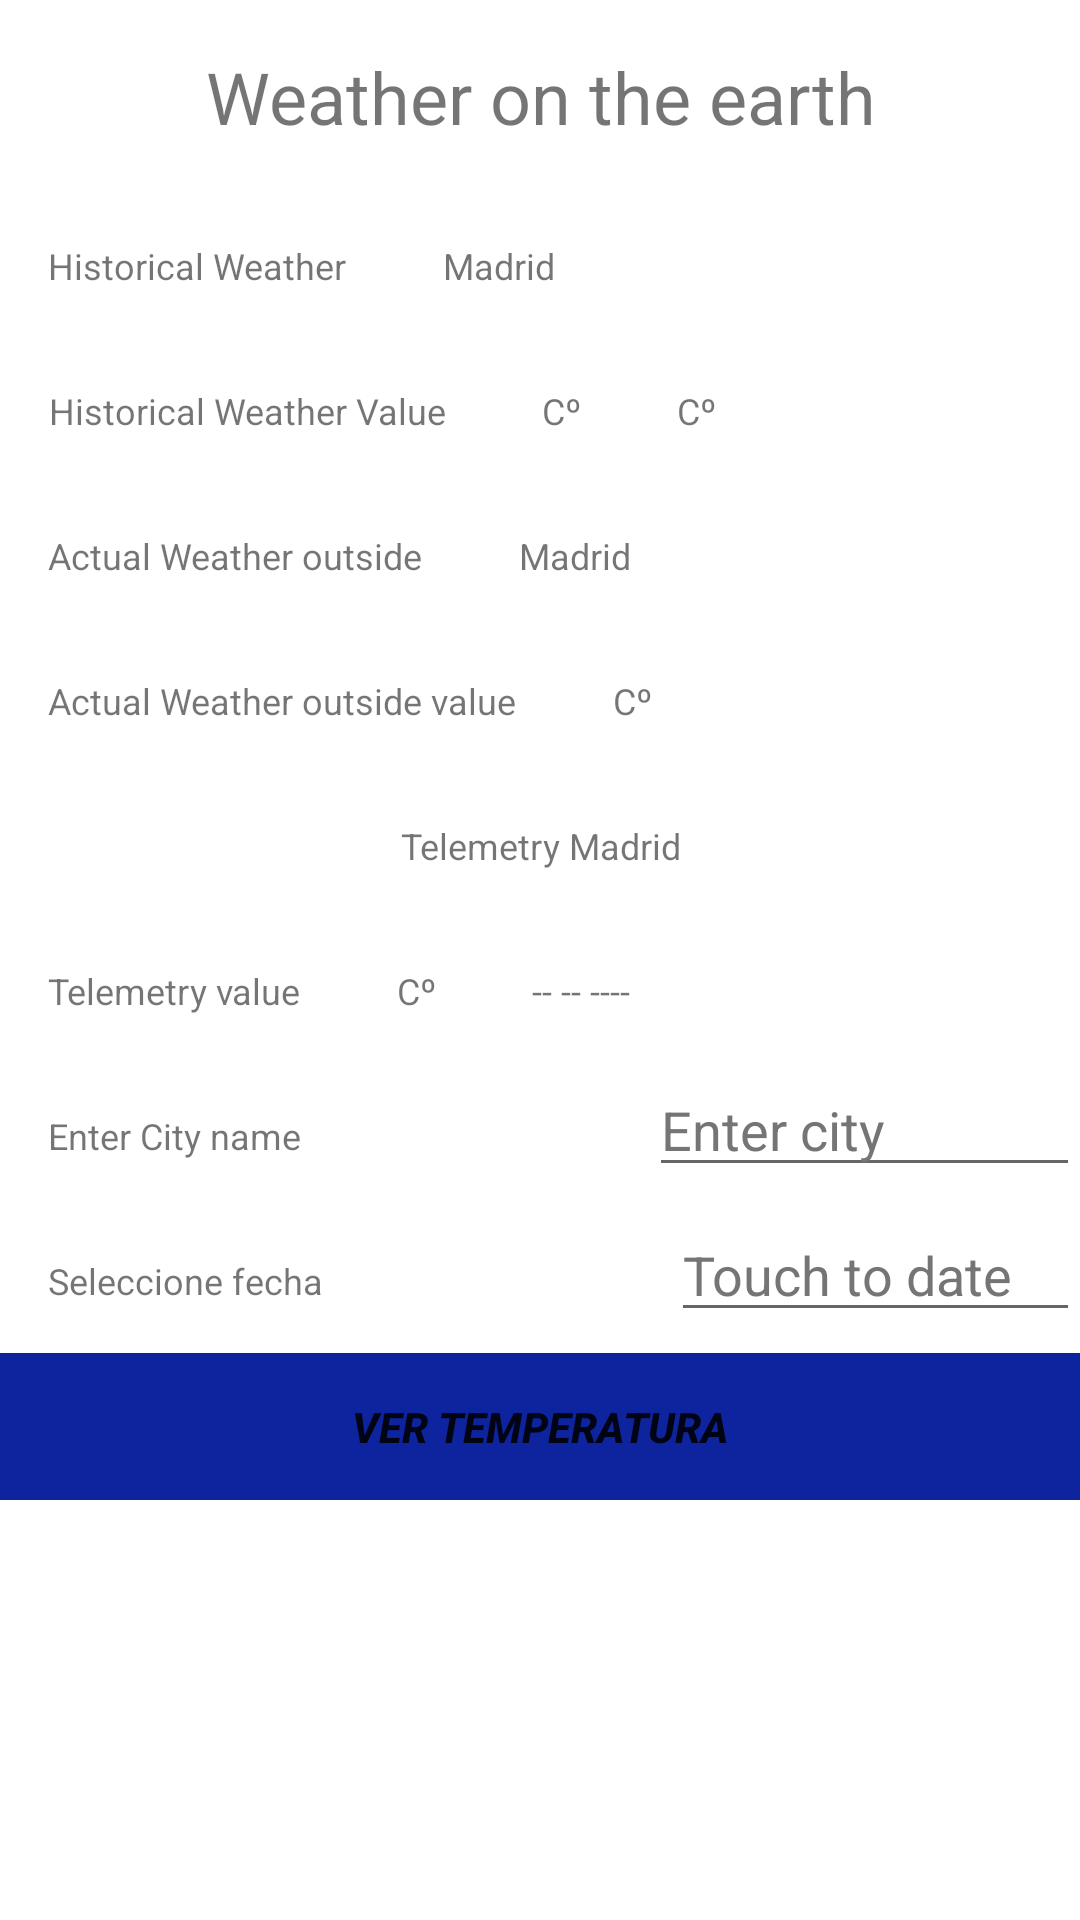

Here is an Android app screen rendered from its layout file. Give the layout XML and the strings, colors and styles it references.
<!-- AndroidManifest.xml: application theme Theme.Practica2FEM -->
<!-- res/layout/activity_weather.xml -->
<?xml version="1.0" encoding="utf-8"?>
<RelativeLayout xmlns:android="http://schemas.android.com/apk/res/android"
    xmlns:tools="http://schemas.android.com/tools"
    android:layout_width="match_parent"
    android:layout_height="match_parent"
    tools:context=".MainActivity">

    <LinearLayout
        android:layout_width="match_parent"
        android:layout_height="wrap_content"
        android:orientation="vertical">
        <TextView
            android:id="@+id/tvPlayer2"
            android:layout_width="wrap_content"
            android:layout_height="wrap_content"
            android:layout_gravity="center_horizontal"
            android:padding="16dp"
            android:text="@string/weatherTitle"
            android:textAlignment="center"
            android:textSize="24sp" />
    <LinearLayout
        android:layout_width="match_parent"
        android:layout_height="wrap_content"
        android:orientation="vertical">

        <LinearLayout
            android:layout_width="match_parent"
            android:layout_height="wrap_content"
            android:orientation="vertical">
            <LinearLayout
                android:layout_width="match_parent"
                android:layout_height="wrap_content"
                android:orientation="horizontal">
            <TextView
                android:id="@+id/tvHistoricalWeatherTitle"
                android:layout_width="wrap_content"
                android:layout_height="wrap_content"
                android:layout_gravity="center_horizontal"
                android:padding="16dp"
                android:text="@string/tvHistoricalWeatherTitle"
                android:textAlignment="center"
                android:textSize="12sp" />
            <TextView
                android:id="@+id/tvHistoricalWeatherCity"
                android:layout_width="wrap_content"
                android:layout_height="wrap_content"
                android:layout_gravity="center_horizontal"
                android:padding="16dp"
                android:text="@string/txtMadrid"
                android:textAlignment="center"
                android:textSize="12sp" />
            </LinearLayout>
            <LinearLayout
                android:layout_width="match_parent"
                android:layout_height="wrap_content"
                android:orientation="horizontal">
            <TextView
                android:id="@+id/tvHistoricalWeatherValue"
                android:layout_width="wrap_content"
                android:layout_height="wrap_content"
                android:layout_gravity="center_horizontal"
                android:padding="16dp"
                android:text="@string/tvHistoricalWeatherValue"
                android:textAlignment="center"
                android:textSize="12sp" />
            <TextView
                android:id="@+id/tvHisotricalWeatherUnit"
                android:layout_width="wrap_content"
                android:layout_height="wrap_content"
                android:layout_gravity="center_horizontal"
                android:padding="16dp"
                android:text="@string/grados_celsius"
                android:textAlignment="center"
                android:textSize="12sp" />
            <TextView
                android:id="@+id/tvHistoricalWeatherTimeTemp"
                android:layout_width="wrap_content"
                android:layout_height="wrap_content"
                android:layout_gravity="center_horizontal"
                android:padding="16dp"
                android:text="@string/grados_celsius"
                android:textAlignment="center"
                android:textSize="12sp" />
            </LinearLayout>
        </LinearLayout>
        <LinearLayout
            android:layout_width="match_parent"
            android:layout_height="wrap_content"
            android:orientation="vertical">
            <LinearLayout
                android:layout_width="match_parent"
                android:layout_height="wrap_content"
                android:orientation="horizontal">
            <TextView
                android:id="@+id/tvActualOutsideWeatherTitle"
                android:layout_width="wrap_content"
                android:layout_height="wrap_content"
                android:layout_gravity="center_horizontal"
                android:padding="16dp"
                android:text="@string/tvActualOutsideWeatherTitle"
                android:textAlignment="center"
                android:textSize="12sp" />
            <TextView
                android:id="@+id/tvActualWeatherCity"
                android:layout_width="wrap_content"
                android:layout_height="wrap_content"
                android:layout_gravity="center_horizontal"
                android:padding="16dp"
                android:text="@string/txtMadrid"
                android:textAlignment="center"
                android:textSize="12sp" />
            </LinearLayout>
            <LinearLayout
                android:layout_width="match_parent"
                android:layout_height="wrap_content"
                android:orientation="horizontal">
            <TextView
                android:id="@+id/tvActualOutsideWeatherValue"
                android:layout_width="wrap_content"
                android:layout_height="wrap_content"
                android:layout_gravity="center_horizontal"
                android:padding="16dp"
                android:text="@string/tvActualOutsideWeatherValue"
                android:textAlignment="center"
                android:textSize="12sp" />
                <TextView
                    android:id="@+id/tvActualWeatherUnit"
                    android:layout_width="wrap_content"
                    android:layout_height="wrap_content"
                    android:layout_gravity="center_horizontal"
                    android:padding="16dp"
                    android:text="@string/grados_celsius"
                    android:textAlignment="center"
                    android:textSize="12sp" />
            </LinearLayout>
        </LinearLayout>
        <LinearLayout
            android:layout_width="match_parent"
            android:layout_height="wrap_content"
            android:orientation="vertical">
            <TextView
                android:id="@+id/tvTelemetryTitle"
                android:layout_width="wrap_content"
                android:layout_height="wrap_content"
                android:layout_gravity="center_horizontal"
                android:padding="16dp"
                android:text="@string/tvTelemetryTitle"
                android:textAlignment="center"
                android:textSize="12sp" />
            <LinearLayout
                android:layout_width="match_parent"
                android:layout_height="wrap_content"
                android:orientation="horizontal">
            <TextView
                android:id="@+id/tvATelemetryLastTemperature"
                android:layout_width="wrap_content"
                android:layout_height="wrap_content"
                android:layout_gravity="center_horizontal"
                android:padding="16dp"
                android:text="@string/tvTelemetryLastTemperature"
                android:textAlignment="center"
                android:textSize="12sp" />
                <TextView
                    android:id="@+id/tvATelemetryLastTemperatureUnit"
                    android:layout_width="wrap_content"
                    android:layout_height="wrap_content"
                    android:layout_gravity="center_horizontal"
                    android:padding="16dp"
                    android:text="@string/grados_celsius"
                    android:textAlignment="center"
                    android:textSize="12sp" />
                <TextView
                    android:id="@+id/tvATelemetryLastDate"
                    android:layout_width="wrap_content"
                    android:layout_height="wrap_content"
                    android:layout_gravity="center_horizontal"
                    android:padding="16dp"
                    android:text="@string/tvTelemetryLastdate"
                    android:textAlignment="center"
                    android:textSize="12sp" />
            </LinearLayout>
        </LinearLayout>
        <LinearLayout
            android:layout_width="wrap_content"
            android:layout_height="wrap_content"
            android:orientation="horizontal">
            <TextView
                android:id="@+id/tvSelectCutyTitle"
                android:layout_width="wrap_content"
                android:layout_height="wrap_content"
                android:layout_gravity="center_horizontal"
                android:padding="16dp"
                android:text="@string/txtEnterCityName"
                android:textAlignment="center"
                android:textSize="12sp" />
            <EditText
                android:id="@+id/etCity"
                android:layout_width="wrap_content"
                android:layout_height="wrap_content"
                android:layout_marginLeft="100dp"
                android:ems="10"
                android:textColorHint="#757575"
                android:hint="Enter city"
                 />
        </LinearLayout>
        <LinearLayout
            android:layout_width="match_parent"
            android:layout_height="wrap_content"
            android:orientation="vertical">
        <LinearLayout
            android:layout_width="match_parent"
            android:layout_height="wrap_content"
            android:orientation="vertical">
                <LinearLayout
                    android:layout_width="match_parent"
                    android:layout_height="wrap_content"
                    android:orientation="horizontal">
                    <TextView
                        android:id="@+id/tvSelectDate"
                        android:layout_width="wrap_content"
                        android:layout_height="wrap_content"
                        android:layout_gravity="center_horizontal"
                        android:padding="16dp"
                        android:text="@string/txtSelectDate"
                        android:textAlignment="center"
                        android:textSize="12sp" />
                    <EditText
                        android:id="@+id/editText1"
                        android:layout_width="wrap_content"
                        android:layout_height="wrap_content"
                        android:layout_marginLeft="100dp"
                        android:ems="10"
                        android:hint="Touch to date"
                        android:textColorHint="#757575" />

                </LinearLayout>
            <LinearLayout
                android:layout_width="match_parent"
                android:layout_height="wrap_content"
                android:orientation="vertical">
                <Button
                    android:id="@+id/btnFindWeather"
                    android:background="#0E249F"
                    android:text="@string/btnSeeTemperature"
                    android:layout_width="fill_parent"
                    android:layout_height="wrap_content"
                    android:layout_centerInParent="true"
                    android:hint="Enter City name"
                    android:padding="15dp"
                    android:textColorHint="#fff"
                    android:textStyle="bold|italic"
                    />
            </LinearLayout>
            </LinearLayout>
        </LinearLayout>

    </LinearLayout>

    </LinearLayout>


</RelativeLayout>
<!-- resources referenced by this layout -->
<resources>
  <string name="btnSeeTemperature">Ver Temperatura</string>
  <string name="grados_celsius">Cº</string>
  <string name="tvActualOutsideWeatherTitle">Actual Weather outside</string>
  <string name="tvActualOutsideWeatherValue">Actual Weather outside value</string>
  <string name="tvHistoricalWeatherTitle">Historical Weather</string>
  <string name="tvHistoricalWeatherValue">Historical Weather Value</string>
  <string name="tvTelemetryLastTemperature">Telemetry value</string>
  <string name="tvTelemetryLastdate">-- -- ----</string>
  <string name="tvTelemetryTitle">Telemetry Madrid</string>
  <string name="txtEnterCityName">Enter City name</string>
  <string name="txtMadrid">Madrid</string>
  <string name="txtSelectDate">Seleccione fecha</string>
  <string name="weatherTitle">Weather on the earth</string>
  <style name="Theme.Practica2FEM" parent="Theme.MaterialComponents.DayNight.DarkActionBar">
          
          <item name="colorPrimary">@color/purple_500</item>
          <item name="colorPrimaryVariant">@color/purple_700</item>
          <item name="colorOnPrimary">@color/white</item>
          
          <item name="colorSecondary">@color/teal_200</item>
          <item name="colorSecondaryVariant">@color/teal_700</item>
          <item name="colorOnSecondary">@color/black</item>
          
          <item name="android:statusBarColor">?attr/colorPrimaryVariant</item>
          
      </style>
  <color name="purple_500">#FF6200EE</color>
  <color name="purple_700">#FF3700B3</color>
  <color name="white">#FFFFFFFF</color>
  <color name="teal_200">#FF03DAC5</color>
  <color name="teal_700">#FF018786</color>
  <color name="black">#FF000000</color>
</resources>
